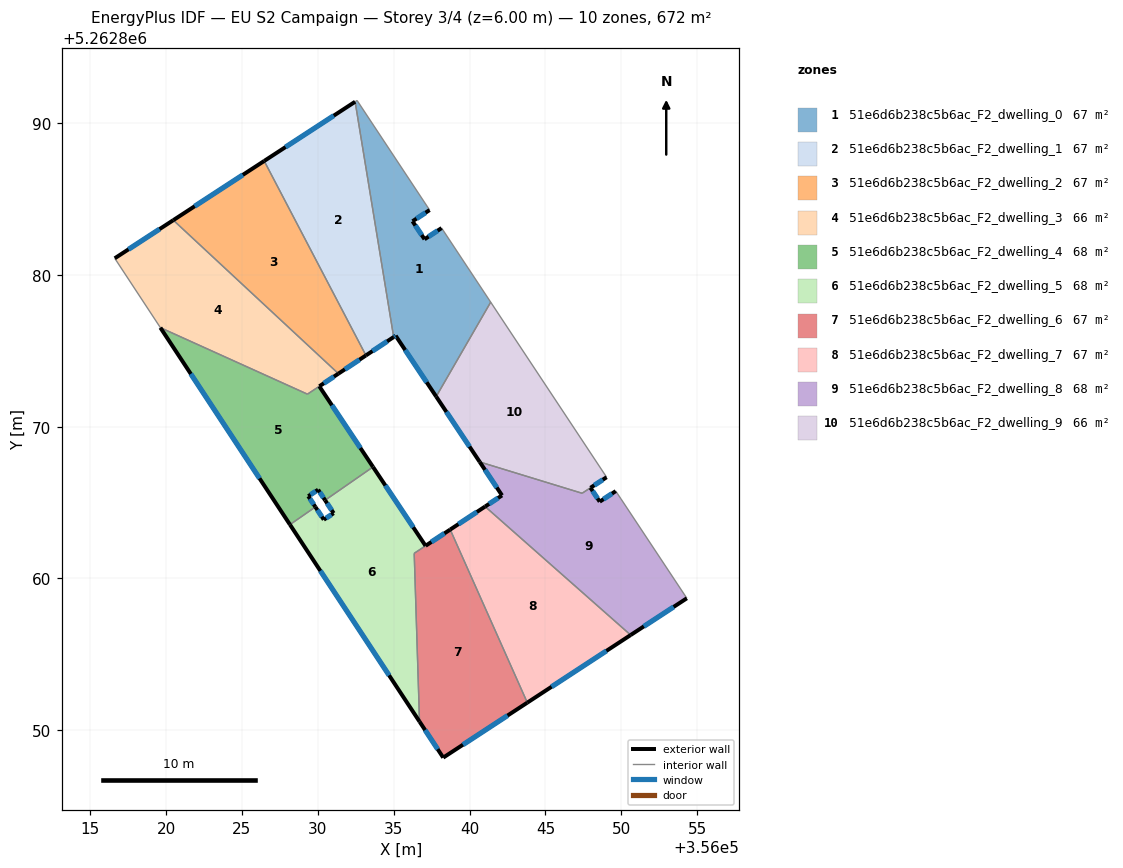
=== STOREY PLAN SPEC (per zone: floor XY polygon, exterior-wall plan segments, windows/doors) ===
zone 1: 51e6d6b238c5b6ac_F2_dwelling_0  (67.2 m²)
  floor: (356037.37, 5262884.28) (356036.24, 5262883.54) (356037.03, 5262882.36) (356038.16, 5262883.09) (356041.39, 5262878.21) (356037.80, 5262871.99) (356035.13, 5262876.00) (356035.00, 5262875.91) (356032.46, 5262891.42) (356032.59, 5262891.50)
  exterior wall: (356035.13, 5262876.00) – (356037.80, 5262871.99)  [4.8 m]
    window: (356035.76, 5262875.06) – (356037.17, 5262872.93)  [4.1 m²]
  exterior wall: (356035.00, 5262875.91) – (356035.13, 5262876.00)  [0.2 m]
    window: (356035.03, 5262875.93) – (356035.10, 5262875.98)  [0.1 m²]
  exterior wall: (356036.24, 5262883.54) – (356037.37, 5262884.28)  [1.3 m]
    window: (356036.51, 5262883.72) – (356037.10, 5262884.11)  [1.1 m²]
  exterior wall: (356037.03, 5262882.36) – (356036.24, 5262883.54)  [1.4 m]
    window: (356036.85, 5262882.63) – (356036.43, 5262883.26)  [1.2 m²]
  exterior wall: (356038.16, 5262883.09) – (356037.03, 5262882.36)  [1.3 m]
    window: (356037.89, 5262882.92) – (356037.30, 5262882.53)  [1.1 m²]
  interior walls: 5
zone 2: 51e6d6b238c5b6ac_F2_dwelling_1  (67.2 m²)
  floor: (356032.46, 5262891.42) (356035.00, 5262875.91) (356033.17, 5262874.70) (356026.46, 5262887.52)
  exterior wall: (356033.17, 5262874.70) – (356035.00, 5262875.91)  [2.2 m]
    window: (356033.60, 5262874.98) – (356034.57, 5262875.63)  [1.8 m²]
  exterior wall: (356032.46, 5262891.42) – (356026.46, 5262887.52)  [7.2 m]
    window: (356031.05, 5262890.50) – (356027.87, 5262888.43)  [6.0 m²]
  interior walls: 2
zone 3: 51e6d6b238c5b6ac_F2_dwelling_2  (67.2 m²)
  floor: (356026.46, 5262887.52) (356033.17, 5262874.70) (356031.36, 5262873.50) (356020.47, 5262883.62)
  exterior wall: (356031.36, 5262873.50) – (356033.17, 5262874.70)  [2.2 m]
    window: (356031.78, 5262873.78) – (356032.74, 5262874.42)  [1.8 m²]
  exterior wall: (356026.46, 5262887.52) – (356020.47, 5262883.62)  [7.1 m]
    window: (356025.06, 5262886.60) – (356021.88, 5262884.53)  [6.0 m²]
  interior walls: 2
zone 4: 51e6d6b238c5b6ac_F2_dwelling_3  (66.5 m²)
  floor: (356031.36, 5262873.50) (356029.32, 5262872.15) (356019.62, 5262876.53) (356016.61, 5262881.10) (356020.47, 5262883.62)
  exterior wall: (356020.47, 5262883.62) – (356016.61, 5262881.10)  [4.6 m]
    window: (356019.57, 5262883.02) – (356017.52, 5262881.69)  [3.9 m²]
  exterior wall: (356030.10, 5262872.67) – (356031.36, 5262873.50)  [1.5 m]
    window: (356030.39, 5262872.86) – (356031.06, 5262873.30)  [1.3 m²]
  interior walls: 4
zone 5: 51e6d6b238c5b6ac_F2_dwelling_4  (67.9 m²)
  floor: (356030.10, 5262872.66) (356033.64, 5262867.35) (356030.48, 5262865.15) (356030.02, 5262865.85) (356029.37, 5262865.42) (356029.84, 5262864.71) (356028.16, 5262863.55) (356019.62, 5262876.53) (356029.32, 5262872.15)
  exterior wall: (356033.64, 5262867.35) – (356030.10, 5262872.66)  [6.4 m]
    window: (356032.81, 5262868.60) – (356030.93, 5262871.41)  [5.4 m²]
  exterior wall: (356030.02, 5262865.85) – (356030.48, 5262865.15)  [0.8 m]
    window: (356030.13, 5262865.69) – (356030.37, 5262865.32)  [0.7 m²]
  exterior wall: (356029.37, 5262865.42) – (356030.02, 5262865.85)  [0.8 m]
    window: (356029.52, 5262865.52) – (356029.87, 5262865.75)  [0.7 m²]
  exterior wall: (356029.84, 5262864.71) – (356029.37, 5262865.42)  [0.9 m]
    window: (356029.73, 5262864.88) – (356029.48, 5262865.25)  [0.7 m²]
  exterior wall: (356019.62, 5262876.53) – (356028.16, 5262863.55)  [15.5 m]
    window: (356021.63, 5262873.48) – (356026.16, 5262866.59)  [13.1 m²]
  interior walls: 4
zone 6: 51e6d6b238c5b6ac_F2_dwelling_5  (67.9 m²)
  floor: (356033.64, 5262867.35) (356037.10, 5262862.15) (356036.35, 5262861.65) (356036.70, 5262850.56) (356028.16, 5262863.55) (356029.84, 5262864.71) (356030.39, 5262863.87) (356031.04, 5262864.30) (356030.48, 5262865.15)
  exterior wall: (356031.04, 5262864.30) – (356030.39, 5262863.87)  [0.8 m]
    window: (356030.89, 5262864.20) – (356030.54, 5262863.97)  [0.7 m²]
  exterior wall: (356030.48, 5262865.15) – (356031.04, 5262864.30)  [1.0 m]
    window: (356030.61, 5262864.95) – (356030.91, 5262864.50)  [0.9 m²]
  exterior wall: (356037.10, 5262862.15) – (356033.64, 5262867.35)  [6.2 m]
    window: (356036.29, 5262863.37) – (356034.45, 5262866.13)  [5.3 m²]
  exterior wall: (356028.16, 5262863.55) – (356036.70, 5262850.56)  [15.5 m]
    window: (356030.17, 5262860.50) – (356034.70, 5262853.61)  [13.1 m²]
  exterior wall: (356030.39, 5262863.87) – (356029.84, 5262864.71)  [1.0 m]
    window: (356030.26, 5262864.07) – (356029.97, 5262864.51)  [0.8 m²]
  interior walls: 4
zone 7: 51e6d6b238c5b6ac_F2_dwelling_6  (66.6 m²)
  floor: (356038.72, 5262863.22) (356043.81, 5262851.81) (356038.27, 5262848.19) (356036.70, 5262850.56) (356036.35, 5262861.65) (356037.10, 5262862.15)
  exterior wall: (356038.72, 5262863.22) – (356037.10, 5262862.15)  [1.9 m]
    window: (356038.34, 5262862.97) – (356037.49, 5262862.40)  [1.6 m²]
  exterior wall: (356038.27, 5262848.19) – (356043.81, 5262851.81)  [6.6 m]
    window: (356039.57, 5262849.04) – (356042.51, 5262850.96)  [5.6 m²]
  exterior wall: (356036.70, 5262850.56) – (356038.27, 5262848.19)  [2.8 m]
    window: (356037.07, 5262850.00) – (356037.90, 5262848.74)  [2.4 m²]
  interior walls: 3
zone 8: 51e6d6b238c5b6ac_F2_dwelling_7  (67.2 m²)
  floor: (356050.62, 5262856.27) (356043.81, 5262851.81) (356038.72, 5262863.22) (356041.03, 5262864.74)
  exterior wall: (356041.03, 5262864.74) – (356038.72, 5262863.22)  [2.8 m]
    window: (356040.49, 5262864.38) – (356039.27, 5262863.58)  [2.3 m²]
  exterior wall: (356043.81, 5262851.81) – (356050.62, 5262856.27)  [8.1 m]
    window: (356045.41, 5262852.86) – (356049.02, 5262855.22)  [6.9 m²]
  interior walls: 2
zone 9: 51e6d6b238c5b6ac_F2_dwelling_8  (68.1 m²)
  floor: (356049.98, 5262865.25) (356054.32, 5262858.69) (356050.62, 5262856.27) (356041.03, 5262864.74) (356042.14, 5262865.47) (356040.67, 5262867.68) (356047.42, 5262865.61) (356047.97, 5262865.97) (356048.58, 5262865.06) (356049.64, 5262865.75)
  exterior wall: (356050.62, 5262856.27) – (356054.32, 5262858.69)  [4.4 m]
    window: (356051.49, 5262856.84) – (356053.45, 5262858.12)  [3.7 m²]
  exterior wall: (356042.14, 5262865.47) – (356041.03, 5262864.74)  [1.3 m]
    window: (356041.88, 5262865.30) – (356041.29, 5262864.91)  [1.1 m²]
  exterior wall: (356040.67, 5262867.68) – (356042.14, 5262865.47)  [2.6 m]
    window: (356041.02, 5262867.16) – (356041.80, 5262865.99)  [2.2 m²]
  exterior wall: (356048.58, 5262865.06) – (356047.97, 5262865.97)  [1.1 m]
    window: (356048.44, 5262865.27) – (356048.11, 5262865.76)  [0.9 m²]
  exterior wall: (356049.64, 5262865.75) – (356048.58, 5262865.06)  [1.3 m]
    window: (356049.39, 5262865.59) – (356048.83, 5262865.22)  [1.1 m²]
  interior walls: 5
zone 10: 51e6d6b238c5b6ac_F2_dwelling_9  (66.3 m²)
  floor: (356041.39, 5262878.21) (356049.03, 5262866.67) (356047.42, 5262865.61) (356040.67, 5262867.68) (356037.80, 5262871.99)
  exterior wall: (356037.80, 5262871.99) – (356040.67, 5262867.68)  [5.2 m]
    window: (356038.48, 5262870.97) – (356040.00, 5262868.69)  [4.4 m²]
  exterior wall: (356047.97, 5262865.97) – (356049.03, 5262866.67)  [1.3 m]
    window: (356048.22, 5262866.14) – (356048.79, 5262866.51)  [1.1 m²]
  interior walls: 4

=== DERIVED (storey summary) ===
Building: EU S2 Campaign
Storey: 3 of 4  (floor level z = 6.00 m)
Storey gross floor area: 672.0 m²
Zones on this storey: 10
  - 51e6d6b238c5b6ac_F2_dwelling_0: floor 67.2 m²; exterior wall 9.1 m (27.3 m²); 5 window(s) 7.7 m²; WWR 28.1%
  - 51e6d6b238c5b6ac_F2_dwelling_1: floor 67.2 m²; exterior wall 9.3 m (28.0 m²); 2 window(s) 7.9 m²; WWR 28.1%
  - 51e6d6b238c5b6ac_F2_dwelling_2: floor 67.2 m²; exterior wall 9.3 m (28.0 m²); 2 window(s) 7.9 m²; WWR 28.1%
  - 51e6d6b238c5b6ac_F2_dwelling_3: floor 66.5 m²; exterior wall 6.1 m (18.3 m²); 2 window(s) 5.2 m²; WWR 28.1%
  - 51e6d6b238c5b6ac_F2_dwelling_4: floor 67.9 m²; exterior wall 24.4 m (73.2 m²); 5 window(s) 20.6 m²; WWR 28.1%
  - 51e6d6b238c5b6ac_F2_dwelling_5: floor 67.9 m²; exterior wall 24.6 m (73.8 m²); 5 window(s) 20.8 m²; WWR 28.1%
  - 51e6d6b238c5b6ac_F2_dwelling_6: floor 66.6 m²; exterior wall 11.4 m (34.2 m²); 3 window(s) 9.6 m²; WWR 28.1%
  - 51e6d6b238c5b6ac_F2_dwelling_7: floor 67.2 m²; exterior wall 10.9 m (32.7 m²); 2 window(s) 9.2 m²; WWR 28.1%
  - 51e6d6b238c5b6ac_F2_dwelling_8: floor 68.1 m²; exterior wall 10.8 m (32.3 m²); 5 window(s) 9.1 m²; WWR 28.1%
  - 51e6d6b238c5b6ac_F2_dwelling_9: floor 66.3 m²; exterior wall 6.4 m (19.3 m²); 2 window(s) 5.4 m²; WWR 28.1%
Zone adjacency (shared interzone walls):
  - 51e6d6b238c5b6ac_F2_dwelling_0 ↔ 51e6d6b238c5b6ac_F2_dwelling_1
  - 51e6d6b238c5b6ac_F2_dwelling_0 ↔ 51e6d6b238c5b6ac_F2_dwelling_9
  - 51e6d6b238c5b6ac_F2_dwelling_1 ↔ 51e6d6b238c5b6ac_F2_dwelling_2
  - 51e6d6b238c5b6ac_F2_dwelling_2 ↔ 51e6d6b238c5b6ac_F2_dwelling_3
  - 51e6d6b238c5b6ac_F2_dwelling_3 ↔ 51e6d6b238c5b6ac_F2_dwelling_4
  - 51e6d6b238c5b6ac_F2_dwelling_4 ↔ 51e6d6b238c5b6ac_F2_dwelling_5
  - 51e6d6b238c5b6ac_F2_dwelling_5 ↔ 51e6d6b238c5b6ac_F2_dwelling_6
  - 51e6d6b238c5b6ac_F2_dwelling_6 ↔ 51e6d6b238c5b6ac_F2_dwelling_7
  - 51e6d6b238c5b6ac_F2_dwelling_7 ↔ 51e6d6b238c5b6ac_F2_dwelling_8
  - 51e6d6b238c5b6ac_F2_dwelling_8 ↔ 51e6d6b238c5b6ac_F2_dwelling_9